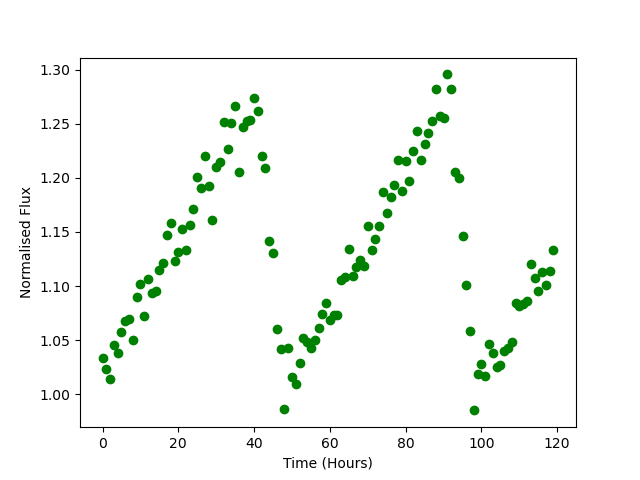

The table this chart was drawn from, first rows:
Time, Flux
0.0, 1.033
1.0, 1.023
2.0, 1.014
3.0, 1.046
4.0, 1.038
5.0, 1.057
6.0, 1.068
7.0, 1.07
8.0, 1.05
9.0, 1.09
10.0, 1.102
11.0, 1.073
12.0, 1.107
13.0, 1.094
14.0, 1.095
15.0, 1.115
16.0, 1.121
17.0, 1.147
18.0, 1.158
19.0, 1.123
20.0, 1.132
21.0, 1.152
22.0, 1.134
23.0, 1.157
24.0, 1.172
25.0, 1.2
26.0, 1.191
27.0, 1.22
28.0, 1.193
29.0, 1.161
30.0, 1.21
31.0, 1.215
32.0, 1.251
33.0, 1.227
34.0, 1.25
35.0, 1.266
36.0, 1.205
37.0, 1.247
38.0, 1.253
39.0, 1.253
40.0, 1.273
41.0, 1.261
42.0, 1.22
43.0, 1.209
44.0, 1.141
45.0, 1.13
46.0, 1.06
47.0, 1.042
48.0, 0.9864
49.0, 1.043
50.0, 1.016
51.0, 1.01
52.0, 1.029
53.0, 1.052
54.0, 1.048
55.0, 1.043
56.0, 1.05
57.0, 1.062
58.0, 1.074
59.0, 1.084
... 60 more rows
